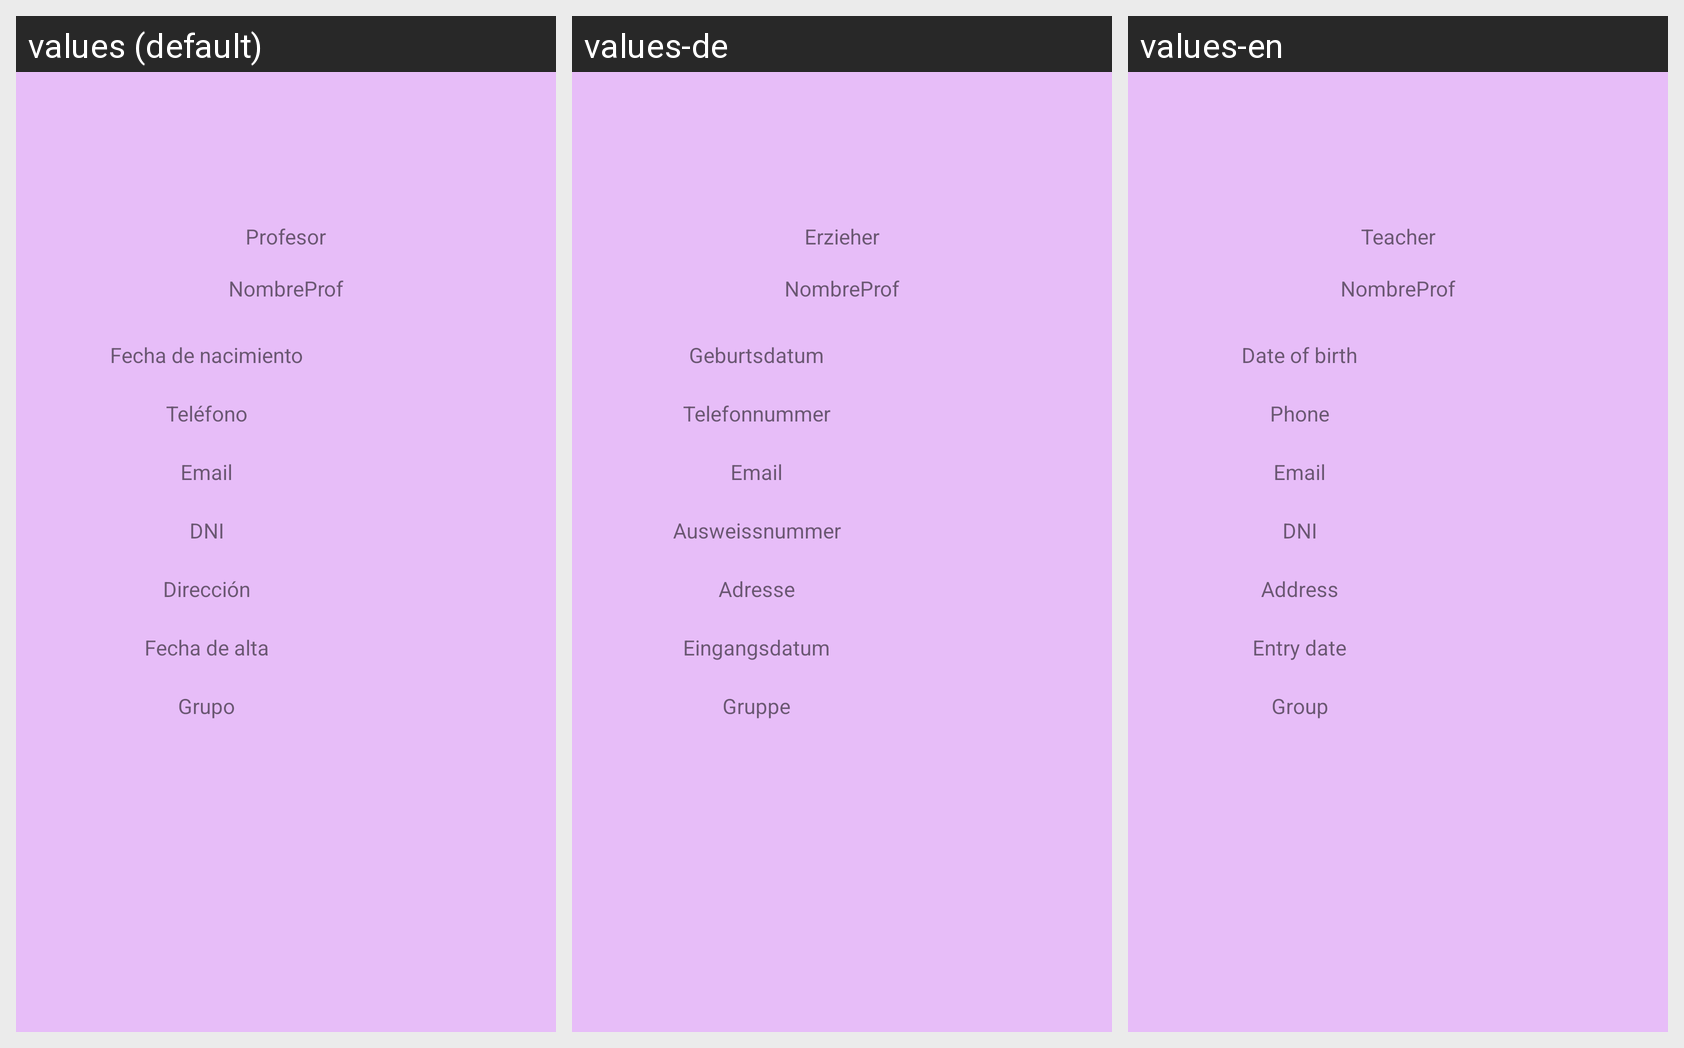

Translations of the strings shown on this Android screen, per locale in the grid:
Android screen res/layout/activity_profesor.xml rendered under 3 locales, left to right: values (default), values-de, values-en. Device: Nexus 5 (rendered at 1080×1920; each locale shown at half size, 540×960, under a caption strip naming it); theme Theme.KitaAdmin.
Strings drawn on this screen, with the default value and each locale's value (text and hints the layout hard-codes, and strings that could not be matched under every locale, appear in the picture but are not listed):

profesor
  values: Profesor
  values-de: Erzieher
  values-en: Teacher

fechaNac
  values: Fecha de nacimiento
  values-de: Geburtsdatum
  values-en: Date of birth

telef
  values: Teléfono
  values-de: Telefonnummer
  values-en: Phone

email
  values: Email
  values-de: Email
  values-en: Email

dni
  values: DNI
  values-de: Ausweissnummer
  values-en: DNI

direccion
  values: Dirección
  values-de: Adresse
  values-en: Address

fechaAlta
  values: Fecha de alta
  values-de: Eingangsdatum
  values-en: Entry date

grupo
  values: Grupo
  values-de: Gruppe
  values-en: Group
